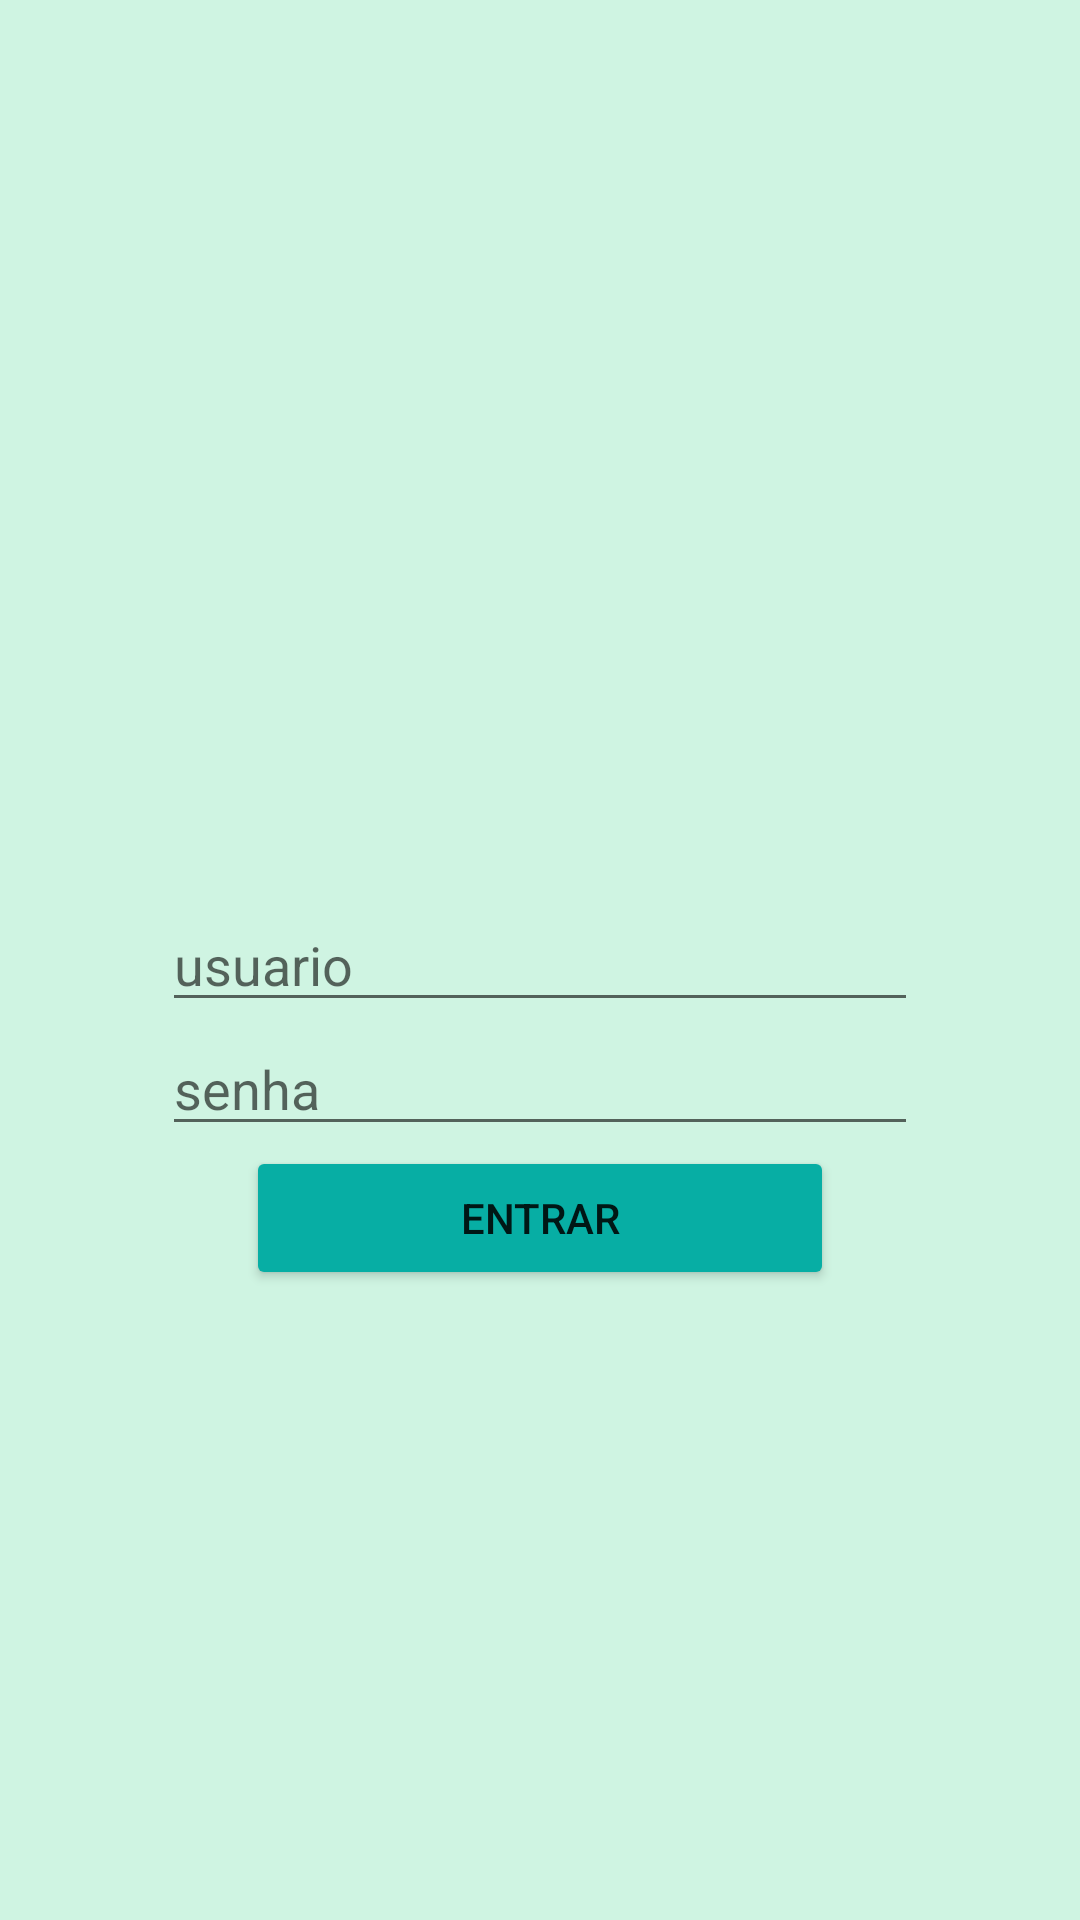

Layout XML and referenced resources for this Android screen:
<!-- AndroidManifest.xml: application theme AppTheme -->
<!-- res/layout/fragment_login.xml -->
<?xml version="1.0" encoding="utf-8"?>
<androidx.constraintlayout.widget.ConstraintLayout xmlns:android="http://schemas.android.com/apk/res/android"
    xmlns:tools="http://schemas.android.com/tools"
    android:layout_width="match_parent"
    android:layout_height="match_parent"
    xmlns:app="http://schemas.android.com/apk/res-auto"
    tools:context=".ui.LoginFragment">

    <EditText
        android:id="@+id/inputLogin"
        android:layout_width="wrap_content"
        android:layout_height="wrap_content"
        android:ems="12"
        android:hint="usuario"
        app:layout_constraintStart_toStartOf="parent"
        app:layout_constraintEnd_toEndOf="parent"
        app:layout_constraintTop_toTopOf="parent"
        app:layout_constraintBottom_toBottomOf="parent"
        />
    <EditText
        android:id="@+id/inputPassword"
        android:layout_width="wrap_content"
        android:layout_height="wrap_content"
        android:ems="12"
        android:hint="senha"
        android:inputType="textPassword"
        app:layout_constraintStart_toStartOf="parent"
        app:layout_constraintEnd_toEndOf="parent"
        app:layout_constraintTop_toBottomOf="@id/inputLogin"
        />
    <Button
        android:id="@+id/btnLogin"
        android:layout_width="wrap_content"
        android:layout_height="wrap_content"
        android:ems="12"
        android:text="Entrar"
        app:layout_constraintTop_toBottomOf="@id/inputPassword"
        app:layout_constraintStart_toStartOf="parent"
        app:layout_constraintEnd_toEndOf="parent"/>
</androidx.constraintlayout.widget.ConstraintLayout>
<!-- resources referenced by this layout -->
<resources>
  <style name="AppTheme" parent="Theme.AppCompat.Light.NoActionBar">
          
          <item name="colorPrimary">@color/dark_green</item>
          <item name="colorPrimaryDark">@color/dark_green</item>
          <item name="colorAccent">@color/colorAccent</item>
          <item name="android:background">@color/colorBackground</item>
          <item name="android:colorButtonNormal">@color/dark_green</item>
      </style>
  <color name="dark_green">#07AEA4</color>
  <color name="colorAccent">#03DAC5</color>
  <color name="colorBackground">#CFF4E2 </color>
</resources>
